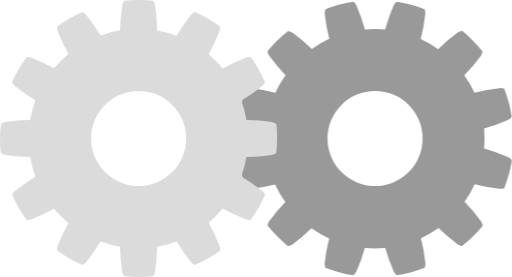
t = 0.00 s
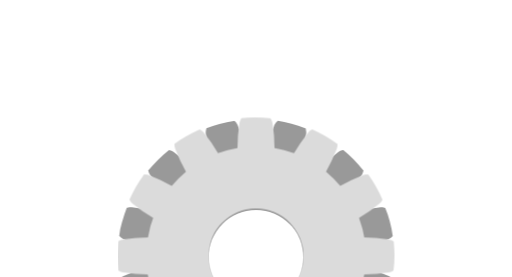
t = 0.63 s
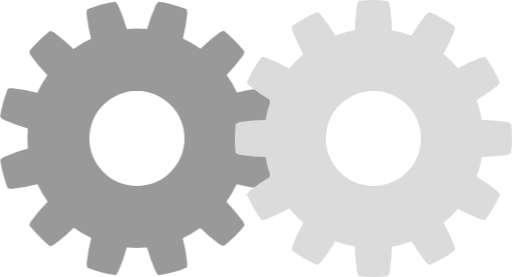
t = 1.25 s
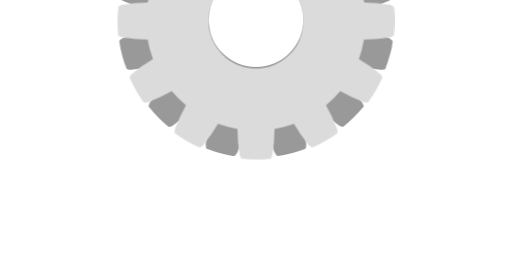
t = 1.88 s

The animated SVG that drew these frames (rendered in a browser with its animation timeline set to each time). Animation: 2 CSS @keyframes rules; one cycle of 2.50 s, repeats indefinitely.

<svg id="Layer_1" data-name="Layer 1" xmlns="http://www.w3.org/2000/svg" viewBox="0 0 278.11 150.5">
  <defs>
    <style>
      @keyframes spin-clockwise {
        from {
          transform: rotate(0deg);
        }
        to {
          transform: rotate(360deg);
        }
      }
      @keyframes spin-anticlockwise {
        from {
          transform: rotate(360deg);
        }
        to {
          transform: rotate(0deg);
        }
      }
      .cls-1 {
        animation: spin-clockwise 2.5s linear infinite;
        transform-origin: 50% 50%;
      }
      .cls-2 {
        animation: spin-anticlockwise 2.5s linear infinite;
        transform-origin: 50% 50%;
      }
    </style>
  </defs>
  <title>Logo_v1</title><path fill="#999999"
    class="cls-1"
    d="M275.91,85.33A95.8,95.8,0,0,0,263,80.72a60,60,0,0,0,0-10.94,95.82,95.82,0,0,0,12.91-4.62A5.48,5.48,0,0,0,278,63.55a76,76,0,0,0-1.69-8.08q-1-3.69-2.32-7.2a5.39,5.39,0,0,0-2.75-.37,95.85,95.85,0,0,0-13.5,2.46,59.2,59.2,0,0,0-5.48-9.44,95.87,95.87,0,0,0,8.9-10.48,5.48,5.48,0,0,0,1-2.47,76,76,0,0,0-5.5-6.15q-2.7-2.7-5.61-5.07a5.39,5.39,0,0,0-2.57,1.05,95.88,95.88,0,0,0-10.48,8.9,59.22,59.22,0,0,0-9.44-5.48,95.85,95.85,0,0,0,2.46-13.5,5.48,5.48,0,0,0-.33-2.66,76,76,0,0,0-7.84-2.58q-3.69-1-7.39-1.59a5.39,5.39,0,0,0-1.7,2.19A95.83,95.83,0,0,0,209.22,16a60,60,0,0,0-10.94,0,95.81,95.81,0,0,0-4.61-12.89A5.48,5.48,0,0,0,192.05,1,76,76,0,0,0,184,2.64q-3.69,1-7.2,2.32a5.39,5.39,0,0,0-.37,2.75,95.72,95.72,0,0,0,2.44,13.41,59.2,59.2,0,0,0-9.51,5.48,95.72,95.72,0,0,0-10.39-8.81,5.48,5.48,0,0,0-2.47-1,76,76,0,0,0-6.15,5.5q-2.7,2.7-5.07,5.61a5.39,5.39,0,0,0,1.05,2.57,95.64,95.64,0,0,0,8.77,10.35,59.22,59.22,0,0,0-5.55,9.52,95.59,95.59,0,0,0-13.3-2.41,5.48,5.48,0,0,0-2.66.33A76,76,0,0,0,131,56.07q-1,3.69-1.59,7.39a5.39,5.39,0,0,0,2.19,1.7,95.54,95.54,0,0,0,12.69,4.56,60,60,0,0,0,0,11.06,95.52,95.52,0,0,0-12.68,4.55,5.48,5.48,0,0,0-2.13,1.62A76,76,0,0,0,131.14,95q1,3.69,2.32,7.2a5.39,5.39,0,0,0,2.75.37,95.43,95.43,0,0,0,13.22-2.39A59.19,59.19,0,0,0,155,109.8a95.46,95.46,0,0,0-8.68,10.26,5.48,5.48,0,0,0-1,2.47,76,76,0,0,0,5.5,6.15q2.7,2.7,5.61,5.07a5.39,5.39,0,0,0,2.57-1.05A95.48,95.48,0,0,0,169.2,124a59.2,59.2,0,0,0,9.59,5.55,95.47,95.47,0,0,0-2.39,13.22,5.48,5.48,0,0,0,.33,2.66,76,76,0,0,0,7.84,2.58q3.69,1,7.39,1.59a5.39,5.39,0,0,0,1.7-2.19,95.52,95.52,0,0,0,4.55-12.68,60,60,0,0,0,11.06,0,95.53,95.53,0,0,0,4.56,12.69,5.48,5.48,0,0,0,1.62,2.13,76,76,0,0,0,8.08-1.69q3.69-1,7.2-2.32a5.39,5.39,0,0,0,.37-2.75,95.58,95.58,0,0,0-2.41-13.3,59.22,59.22,0,0,0,9.52-5.55,95.62,95.62,0,0,0,10.35,8.77,5.48,5.48,0,0,0,2.47,1,76,76,0,0,0,6.15-5.5q2.7-2.7,5.07-5.61a5.39,5.39,0,0,0-1.05-2.57,95.71,95.71,0,0,0-8.81-10.39,59.2,59.2,0,0,0,5.48-9.51,95.73,95.73,0,0,0,13.41,2.44,5.48,5.48,0,0,0,2.66-.33,76,76,0,0,0,2.58-7.84q1-3.69,1.59-7.39A5.39,5.39,0,0,0,275.91,85.33Zm-72.16,15.75a25.83,25.83,0,1,1,25.83-25.83A25.83,25.83,0,0,1,203.75,101.08Z"/><path fill="#DBDBDB"
    class="cls-2"
    d="M150.12,67.38a5.39,5.39,0,0,0-2.56-1.07,95.88,95.88,0,0,0-13.7-1.12,59.22,59.22,0,0,0-2.8-10.55,95.85,95.85,0,0,0,11.29-7.81A5.48,5.48,0,0,0,144,44.72a76,76,0,0,0-3.72-7.37Q138.35,34,136.16,31a5.39,5.39,0,0,0-2.75.35A95.82,95.82,0,0,0,121,37.22a60,60,0,0,0-7.72-7.74,95.8,95.8,0,0,0,5.86-12.38,5.48,5.48,0,0,0,.37-2.65,76,76,0,0,0-6.91-4.52Q109.29,8,105.87,6.48a5.39,5.39,0,0,0-2.21,1.68A95.73,95.73,0,0,0,95.9,19.36a59.2,59.2,0,0,0-10.6-2.85A95.72,95.72,0,0,0,84.19,2.94a5.48,5.48,0,0,0-1-2.48A76,76,0,0,0,74.94,0q-3.82,0-7.55.38a5.39,5.39,0,0,0-1.07,2.56,95.64,95.64,0,0,0-1.12,13.52,59.22,59.22,0,0,0-10.66,2.81,95.59,95.59,0,0,0-7.7-11.11,5.48,5.48,0,0,0-2.11-1.64,76,76,0,0,0-7.37,3.72Q34,12.15,31,14.34a5.39,5.39,0,0,0,.35,2.75,95.54,95.54,0,0,0,5.75,12.2,60,60,0,0,0-7.83,7.81,95.53,95.53,0,0,0-12.18-5.75A5.48,5.48,0,0,0,14.44,31a76,76,0,0,0-4.52,6.91Q8,41.21,6.48,44.63a5.39,5.39,0,0,0,1.68,2.21,95.47,95.47,0,0,0,11,7.66,59.19,59.19,0,0,0-2.86,10.7A95.48,95.48,0,0,0,2.94,66.31a5.48,5.48,0,0,0-2.48,1A76,76,0,0,0,0,75.56q0,3.82.38,7.55a5.39,5.39,0,0,0,2.56,1.07A95.48,95.48,0,0,0,16.33,85.3,59.21,59.21,0,0,0,19.19,96a95.46,95.46,0,0,0-11,7.66,5.48,5.48,0,0,0-1.64,2.11,76,76,0,0,0,3.72,7.37q1.91,3.31,4.1,6.35a5.39,5.39,0,0,0,2.75-.35,95.52,95.52,0,0,0,12.18-5.75,60,60,0,0,0,7.83,7.81,95.52,95.52,0,0,0-5.75,12.2,5.48,5.48,0,0,0-.37,2.65,76,76,0,0,0,6.91,4.52q3.31,1.91,6.73,3.45a5.39,5.39,0,0,0,2.21-1.68,95.57,95.57,0,0,0,7.7-11.11A59.22,59.22,0,0,0,65.19,134a95.63,95.63,0,0,0,1.12,13.52,5.48,5.48,0,0,0,1,2.48,76,76,0,0,0,8.24.46q3.82,0,7.55-.38a5.39,5.39,0,0,0,1.07-2.56A95.71,95.71,0,0,0,85.31,134a59.19,59.19,0,0,0,10.6-2.85,95.73,95.73,0,0,0,7.76,11.21,5.48,5.48,0,0,0,2.11,1.64,76,76,0,0,0,7.37-3.72q3.31-1.91,6.35-4.1a5.39,5.39,0,0,0-.35-2.75A95.8,95.8,0,0,0,113.29,121a60,60,0,0,0,7.72-7.74,95.83,95.83,0,0,0,12.39,5.86,5.48,5.48,0,0,0,2.65.37,76,76,0,0,0,4.52-6.91q1.91-3.31,3.45-6.73a5.39,5.39,0,0,0-1.68-2.21,95.85,95.85,0,0,0-11.29-7.81,59.2,59.2,0,0,0,2.8-10.55,95.87,95.87,0,0,0,13.7-1.12,5.48,5.48,0,0,0,2.48-1,76,76,0,0,0,.46-8.24Q150.5,71.11,150.12,67.38Zm-74.87,33.7a25.83,25.83,0,1,1,25.83-25.83A25.83,25.83,0,0,1,75.25,101.08Z"/></svg>
